Photos from the image-classification dataset "c-1" in the GitHub repository aslelekova/coursework-sber. Its 2 classes are: clean, dirty.

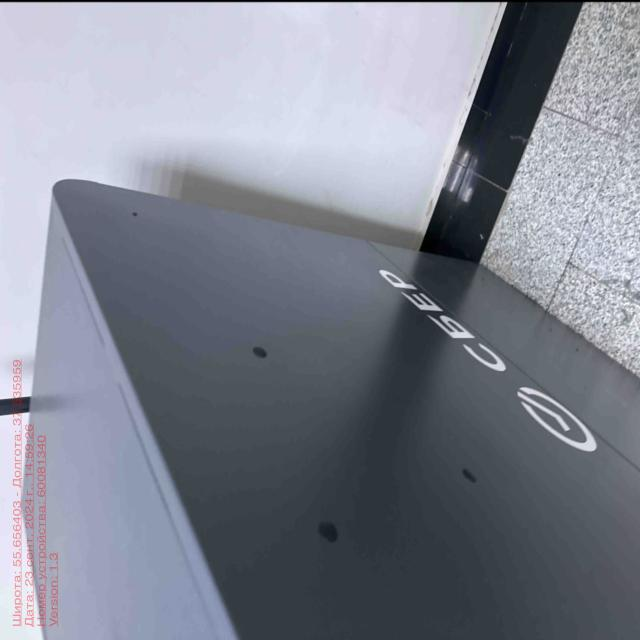
Label: clean

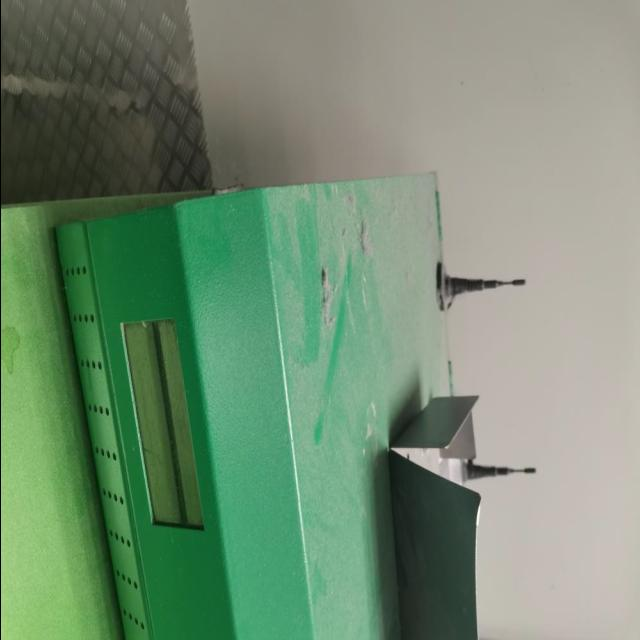
Label: dirty

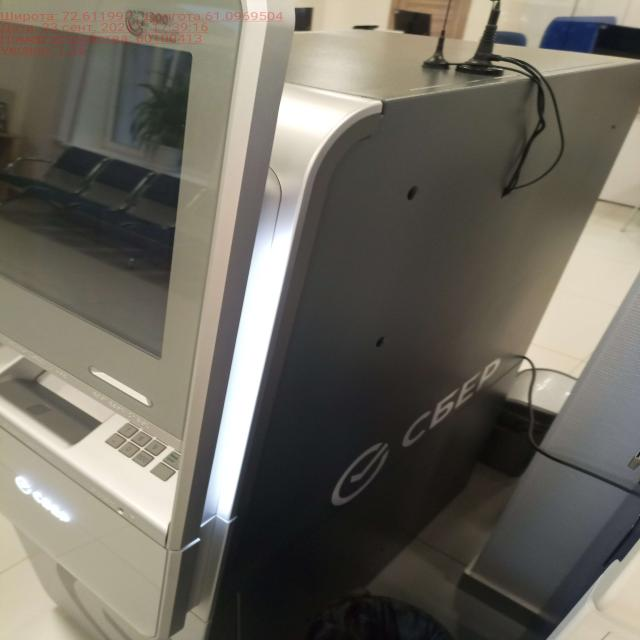
Label: clean

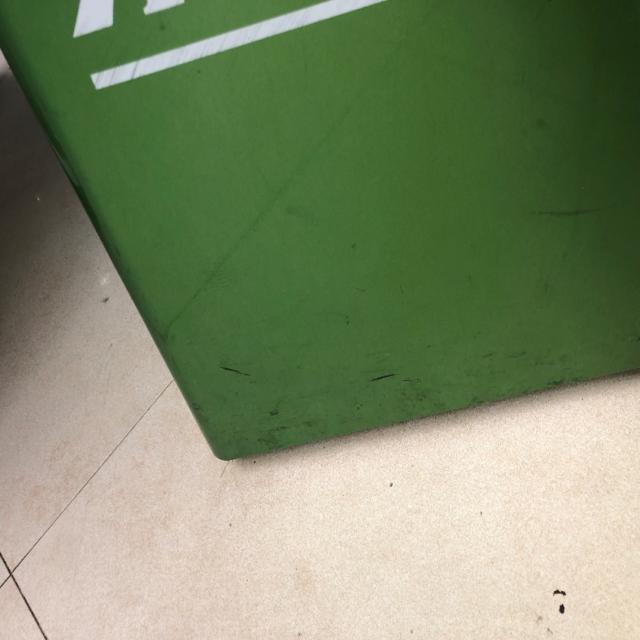
Label: dirty

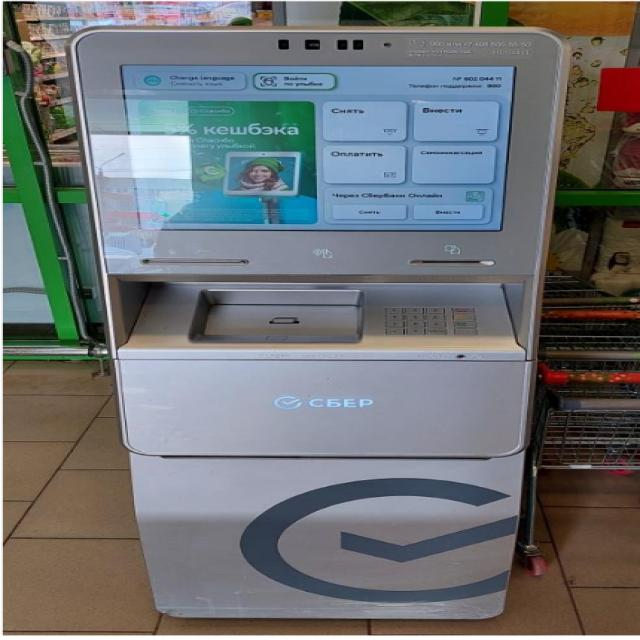
Label: dirty

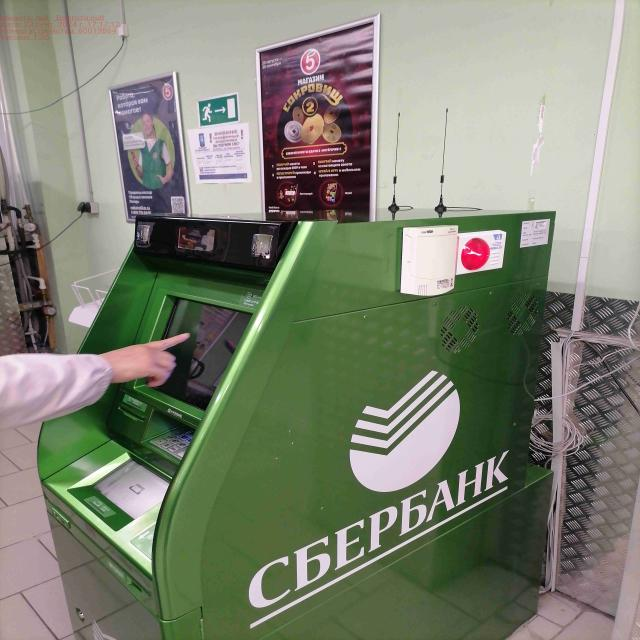
Label: clean
